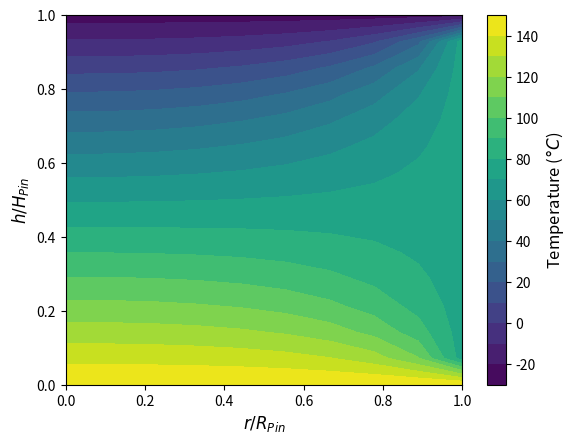

Source code (Python):
import numpy as np
import matplotlib.pyplot as mp
from scipy.sparse import csr_array
import time

## Declare constants
D_pin = 1.2e-3
alpha = 0.75        # Design 1: 0.75, Design 2: 3
num_h = 15
num_r = 10
k = 0.621           # Rigid 10K Resin V1

## Discretization of computational domain
H_pin = alpha*D_pin
dh = H_pin/(num_h-1)
dr = ((D_pin/2)/(num_r-1))

num_nodes = num_h*num_r

## Create num_h x num_r Array - Node Index Holders
neighbor_map = np.zeros([num_h, num_r])

## Fill domain array with node indexes
count = 0
for h in range(num_h):
    for r in range(num_r):
        neighbor_map[h,r] = count
        count += 1

## Create NxN matrix
M = np.zeros([num_nodes, num_nodes])

## Create Nx1 Array
initial_guess = np.zeros([num_nodes,1]) + 50
b = np.zeros([num_nodes,1])

## Area functions
radius_list = np.linspace(0, D_pin/2, num_r)
height_list = np.linspace(0, H_pin, num_h)

A_l = lambda i: 2*np.pi*(radius_list[i] - dr/2)*dh
A_r = lambda i: 2*np.pi*(radius_list[i] + dr/2)*dh
A_h = lambda i: 2*np.pi*radius_list[i]*dr

A_left_edge_h = np.pi*((dr/2)**2)
A_right_edge_r = 2*np.pi*(D_pin/2)*dh

## Build Coefficient Matrix (M)

## Constant Temperature Top Edge
h = 0
for r in range(num_r):
    center_index = neighbor_map[h,r]
    b[int(center_index)] = -25

## Constant Temperature Bottom Edge
h = num_h-1
for r in range(num_r):
    center_index = neighbor_map[h,r]
    b[int(center_index)] = 150

## Constant Temperature Right Edge
r = num_r-1
for h in range(1,num_h-1):
    center_index = neighbor_map[h,r]
    b[int(center_index)] = 75

## Symmetric Left Edge
r = 0
for h in range(1, num_h-1):
    center_index = neighbor_map[h,r]
    top_neigh_index, bottom_neigh_index = neighbor_map[h+1,r], neighbor_map[h-1,r]
    lateral_neigh_index = neighbor_map[h,r+1]

    den = (((k*(A_left_edge_h/2))/dh) + ((k*(A_left_edge_h/2))/dh) + (k*A_r(r)/dr))
    M[int(center_index),int(top_neigh_index)] = ((k*(A_left_edge_h/2))/dh)/den
    M[int(center_index),int(bottom_neigh_index)] = ((k*(A_left_edge_h/2))/dh)/den
    M[int(center_index),int(lateral_neigh_index)] = (k*A_r(r)/dr)/den

## Inner Nodes
for h in range(1, num_h-1):
    for r in range(1, num_r-1):
        center_index = neighbor_map[h, r]
        top_neigh_index, bottom_neigh_index = neighbor_map[h+1, r], neighbor_map[h-1, r]
        right_neigh_index, left_neigh_index = neighbor_map[h, r+1], neighbor_map[h, r-1]

        den = ((k*A_h(r)/dh) + (k*A_h(r)/dh) + (k*A_r(r)/dr) + (k*A_l(r)/dr))
        M[int(center_index),int(top_neigh_index)] = (k*A_h(r)/dh)/den
        M[int(center_index),int(bottom_neigh_index)] = (k*A_h(r)/dh)/den
        M[int(center_index),int(right_neigh_index)] = (k*A_r(r)/dr)/den
        M[int(center_index),int(left_neigh_index)] = (k*A_l(r)/dr)/den

# row_scaling =  [1/np.linalg.norm(M[row,:],ord=np.inf) for row in range(num_nodes)]
row_scaling = 1/np.linalg.norm(M,axis=1,ord=np.inf)
D1 = np.diag(row_scaling)
M_eq = np.dot(D1,M)
b_eq = np.dot(D1,b)

M_sparse = csr_array(M)
error = 1
old_temp = initial_guess.copy()
start = time.time()

while error > 1e-8:
    ## Solve System of Linear Equations (x_(i+1) = M*x_(i) + b)
    new_temp = M_sparse@old_temp + b
    
    error = max(abs(new_temp - old_temp))
    print(error)
 
    old_temp = new_temp.copy()

print(time.time() - start)

temp_soln = new_temp

## Create 2D Temperature Map (temp_map)
temp_map1 = np.zeros([num_h, num_r])

for index in range(num_nodes):
    row, col = np.where(neighbor_map == index)

    temp_map1[row, col] = temp_soln[index]

temp_map = np.flipud(temp_map1)

radius_list_nondim = radius_list/(D_pin/2)
height_list_nondim = height_list/(H_pin)

mp.contourf(radius_list_nondim, height_list_nondim, temp_map, levels=20)
cbar = mp.colorbar()
cbar.set_label(r'Temperature ($\degree C$)', size=12)
mp.ylabel(r'$h/H_{Pin}$', size=12)
mp.xlabel(r'$r/R_{Pin}$', size=12)

mp.show()
